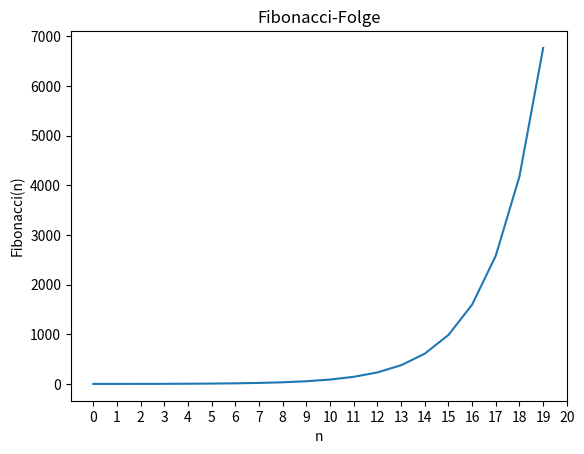

Reproduce this figure in Python.
import matplotlib.pyplot as plt

def fibonacci(n):
    a = 0
    b = 1
    result = []
    for i in range(n):
        result.append(b)
        temp = a + b
        a = b
        b = temp
    return result

fibonacci_sequence = fibonacci(20)

plt.plot(fibonacci_sequence)
plt.title('Fibonacci-Folge')
plt.xlabel('n')
plt.xticks(range(0, 21, 1))
plt.ylabel('Fibonacci(n)')
plt.show()